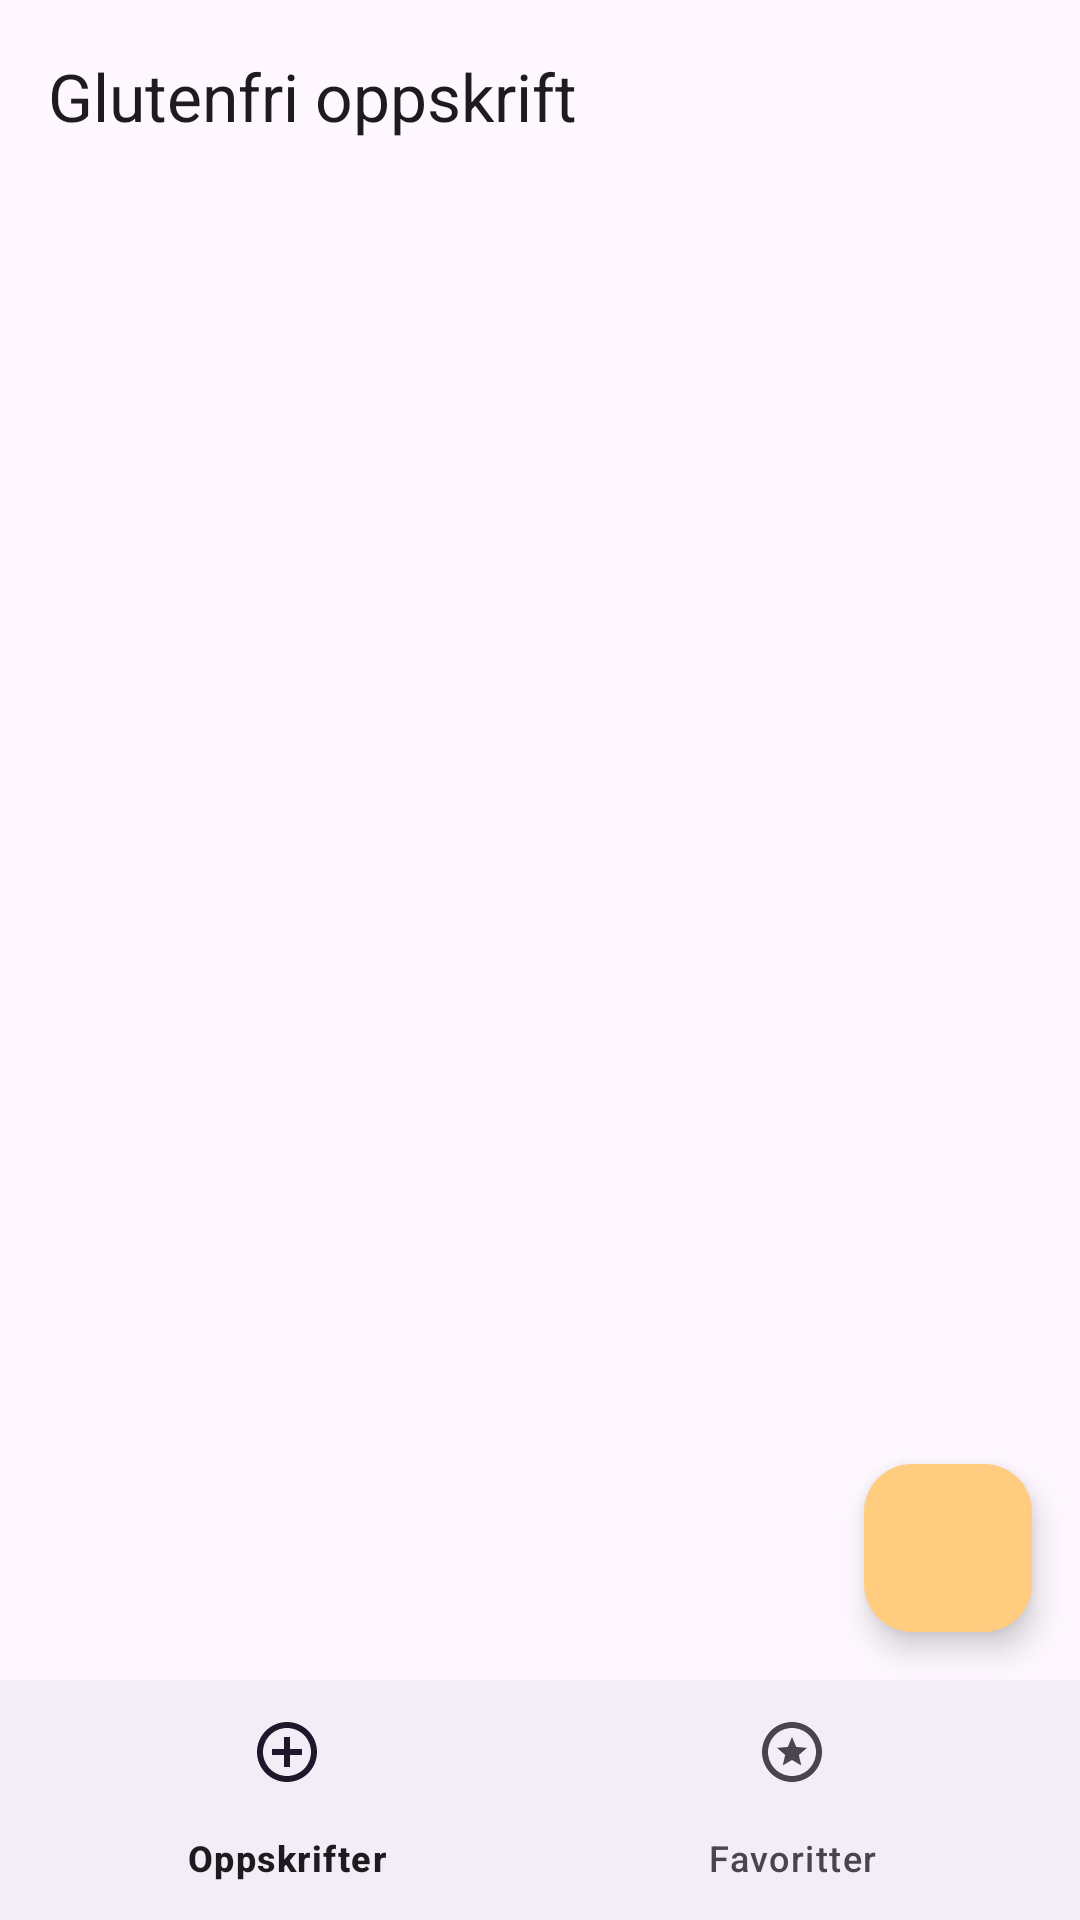

Write the Android layout XML for this screen, with the resource values it uses.
<!-- AndroidManifest.xml: application theme Theme.GlutenfreeRecipe -->
<!-- res/layout/activity_main.xml -->
<?xml version="1.0" encoding="utf-8"?>
<androidx.coordinatorlayout.widget.CoordinatorLayout
    xmlns:android="http://schemas.android.com/apk/res/android"
    xmlns:app="http://schemas.android.com/apk/res-auto"
    android:layout_width="match_parent"
    android:layout_height="match_parent"
    android:fitsSystemWindows="true">

    <com.google.android.material.appbar.AppBarLayout
        android:layout_width="match_parent"
        android:layout_height="wrap_content"
        android:fitsSystemWindows="true">

        <com.google.android.material.appbar.MaterialToolbar
            android:id="@+id/toolbar"
            android:layout_width="match_parent"
            android:layout_height="?attr/actionBarSize"
            app:title="@string/app_name" />

    </com.google.android.material.appbar.AppBarLayout>

    <androidx.fragment.app.FragmentContainerView
        android:id="@+id/fragmentContainer"
        android:layout_width="match_parent"
        android:layout_height="match_parent"
        android:layout_marginBottom="80dp"
        app:layout_behavior="@string/appbar_scrolling_view_behavior" />

    <com.google.android.material.floatingactionbutton.FloatingActionButton
        android:id="@+id/fab"
        android:layout_width="wrap_content"
        android:layout_height="wrap_content"
        android:layout_gravity="bottom|end"
        android:layout_marginEnd="16dp"
        android:layout_marginBottom="96dp"
        android:contentDescription="@string/add_recipe"
        app:srcCompat="@drawable/ic_add" />

    <com.google.android.material.bottomnavigation.BottomNavigationView
        android:id="@+id/bottomNavigationView"
        android:layout_width="match_parent"
        android:layout_height="wrap_content"
        android:layout_gravity="bottom"
        app:menu="@menu/bottom_nav_menu" />

</androidx.coordinatorlayout.widget.CoordinatorLayout>
<!-- resources referenced by this layout -->
<resources>
  <string name="add_recipe">Legg til oppskrift</string>
  <string name="app_name">Glutenfri oppskrift</string>
  <style name="Theme.GlutenfreeRecipe" parent="Theme.Material3.DayNight.NoActionBar">
          <item name="colorPrimary">@color/orange_700</item>
          <item name="colorOnPrimary">@color/white</item>
          <item name="colorPrimaryContainer">@color/orange_200</item>
          <item name="colorOnPrimaryContainer">#3E1A00</item>
          <item name="android:statusBarColor">@android:color/transparent</item>
      </style>
  <color name="orange_700">#F57C00</color>
  <color name="white">#FFFFFF</color>
  <color name="orange_200">#FFCC80</color>
</resources>
